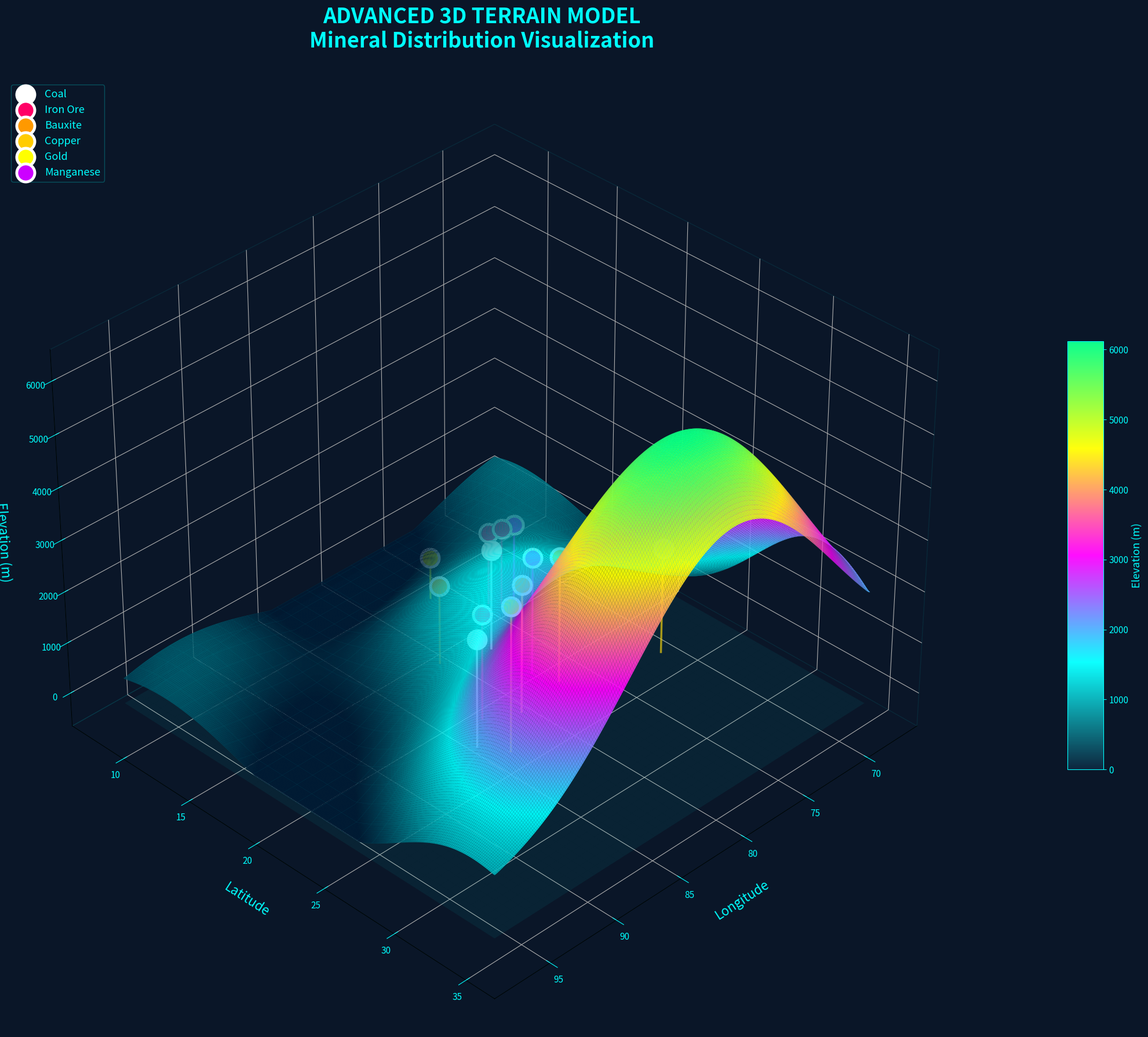

Write the Python code that produced this figure.
import numpy as np
import matplotlib.pyplot as plt
from mpl_toolkits.mplot3d import Axes3D
from matplotlib.colors import LinearSegmentedColormap
from scipy.ndimage import gaussian_filter

# Ultra HD resolution
lat = np.linspace(8.0, 35.0, 500)
lon = np.linspace(68.0, 97.0, 500)
LON, LAT = np.meshgrid(lon, lat)

# Indian subcontinent terrain: Himalayas (north), Deccan Plateau (central), Coastal plains (south)
elevation = 6000 * np.exp(-((LAT - 32)**2 / 40 + (LON - 80)**2 / 150))  # Himalayas
elevation += 1200 * np.exp(-((LAT - 20)**2 / 80 + (LON - 78)**2 / 100))  # Deccan Plateau
elevation += 400 * np.sin((LAT - 18) / 4) * np.cos((LON - 82) / 5)  # Western Ghats
elevation += 300 * np.sin((LAT - 22) / 3) * np.sin((LON - 85) / 4)  # Eastern Ghats
elevation = gaussian_filter(elevation, sigma=2.5)
elevation = np.maximum(elevation, 0)

# Neon gradient: cyan -> magenta -> yellow -> electric green
cmap = LinearSegmentedColormap.from_list('neon', 
    ['#001a33', '#00ffff', '#ff00ff', '#ffff00', '#00ff88'], N=512)

# Mineral deposits
minerals = {
    'Coal': [(23.5, 86.0), (23.0, 82.0), (18.0, 79.0)],
    'Iron Ore': [(15.5, 75.5), (22.0, 84.0), (15.0, 76.0)],
    'Bauxite': [(23.0, 82.0), (17.0, 82.0)],
    'Copper': [(24.5, 72.5), (22.5, 78.5)],
    'Gold': [(12.5, 78.0), (25.0, 85.0)],
    'Manganese': [(21.0, 79.0), (15.5, 74.5)]
}

colors = {'Coal': '#ffffff', 'Iron Ore': '#ff0066', 'Bauxite': '#ff9900',
          'Copper': '#ffcc00', 'Gold': '#ffff00', 'Manganese': '#cc00ff'}

# Create figure
fig = plt.figure(figsize=(24, 18), facecolor='#0a1628')
ax = fig.add_subplot(111, projection='3d', facecolor='#0a1628')

# Plot terrain with glow
surf = ax.plot_surface(LON, LAT, elevation, cmap=cmap, alpha=0.95,
                       linewidth=0, antialiased=True, shade=True,
                       vmin=0, vmax=elevation.max(), rcount=400, ccount=400)

# Glass base platform
ax.plot_surface(LON, LAT, np.full_like(elevation, -200),
                color='#00ffff', alpha=0.08, linewidth=0)

# Transparent grid
ax.plot_wireframe(LON, LAT, elevation, color='#00ffff', alpha=0.12,
                  linewidth=0.25, rcount=25, ccount=25)

# Glowing mineral markers
for mineral, locs in minerals.items():
    for lat_m, lon_m in locs:
        lat_idx = np.argmin(np.abs(lat - lat_m))
        lon_idx = np.argmin(np.abs(lon - lon_m))
        elev = elevation[lat_idx, lon_idx]
        
        ax.scatter(lon_m, lat_m, elev + 300, c=colors[mineral], s=500,
                  marker='o', edgecolors='white', linewidths=3.5, alpha=1.0, label=mineral)
        ax.plot([lon_m, lon_m], [lat_m, lat_m], [-200, elev + 300],
               color=colors[mineral], linewidth=2.5, alpha=0.7)

# Styling
ax.set_xlabel('Longitude', fontsize=16, color='#00ffff', labelpad=20)
ax.set_ylabel('Latitude', fontsize=16, color='#00ffff', labelpad=20)
ax.set_zlabel('Elevation (m)', fontsize=16, color='#00ffff', labelpad=20)
ax.set_title('ADVANCED 3D TERRAIN MODEL\nMineral Distribution Visualization',
             fontsize=26, color='#00ffff', fontweight='bold', pad=40)

ax.xaxis.pane.fill = False
ax.yaxis.pane.fill = False
ax.zaxis.pane.fill = False
ax.xaxis.pane.set_edgecolor('#00ffff')
ax.yaxis.pane.set_edgecolor('#00ffff')
ax.zaxis.pane.set_edgecolor('#00ffff')
ax.xaxis.pane.set_alpha(0.08)
ax.yaxis.pane.set_alpha(0.08)
ax.zaxis.pane.set_alpha(0.08)

ax.grid(True, color='#00ffff', alpha=0.15, linewidth=0.4)
ax.tick_params(colors='#00ffff', labelsize=11)
ax.view_init(elev=35, azim=45)

# Legend
handles, labels = ax.get_legend_handles_labels()
by_label = dict(zip(labels, handles))
ax.legend(by_label.values(), by_label.keys(), loc='upper left',
          fontsize=13, framealpha=0.25, facecolor='#0a1628',
          edgecolor='#00ffff', labelcolor='#00ffff')

# Colorbar
cbar = plt.colorbar(surf, ax=ax, shrink=0.45, aspect=12, pad=0.08)
cbar.set_label('Elevation (m)', color='#00ffff', fontsize=13)
cbar.ax.tick_params(colors='#00ffff', labelsize=11)
cbar.outline.set_edgecolor('#00ffff')

plt.tight_layout()
plt.savefig('cinematic_terrain_ultra_hd.png', dpi=400, bbox_inches='tight',
            facecolor='#0a1628', edgecolor='none')
print("✨ Ultra HD cinematic terrain generated!")
print("📊 Saved as 'cinematic_terrain_ultra_hd.png'")
plt.show()
